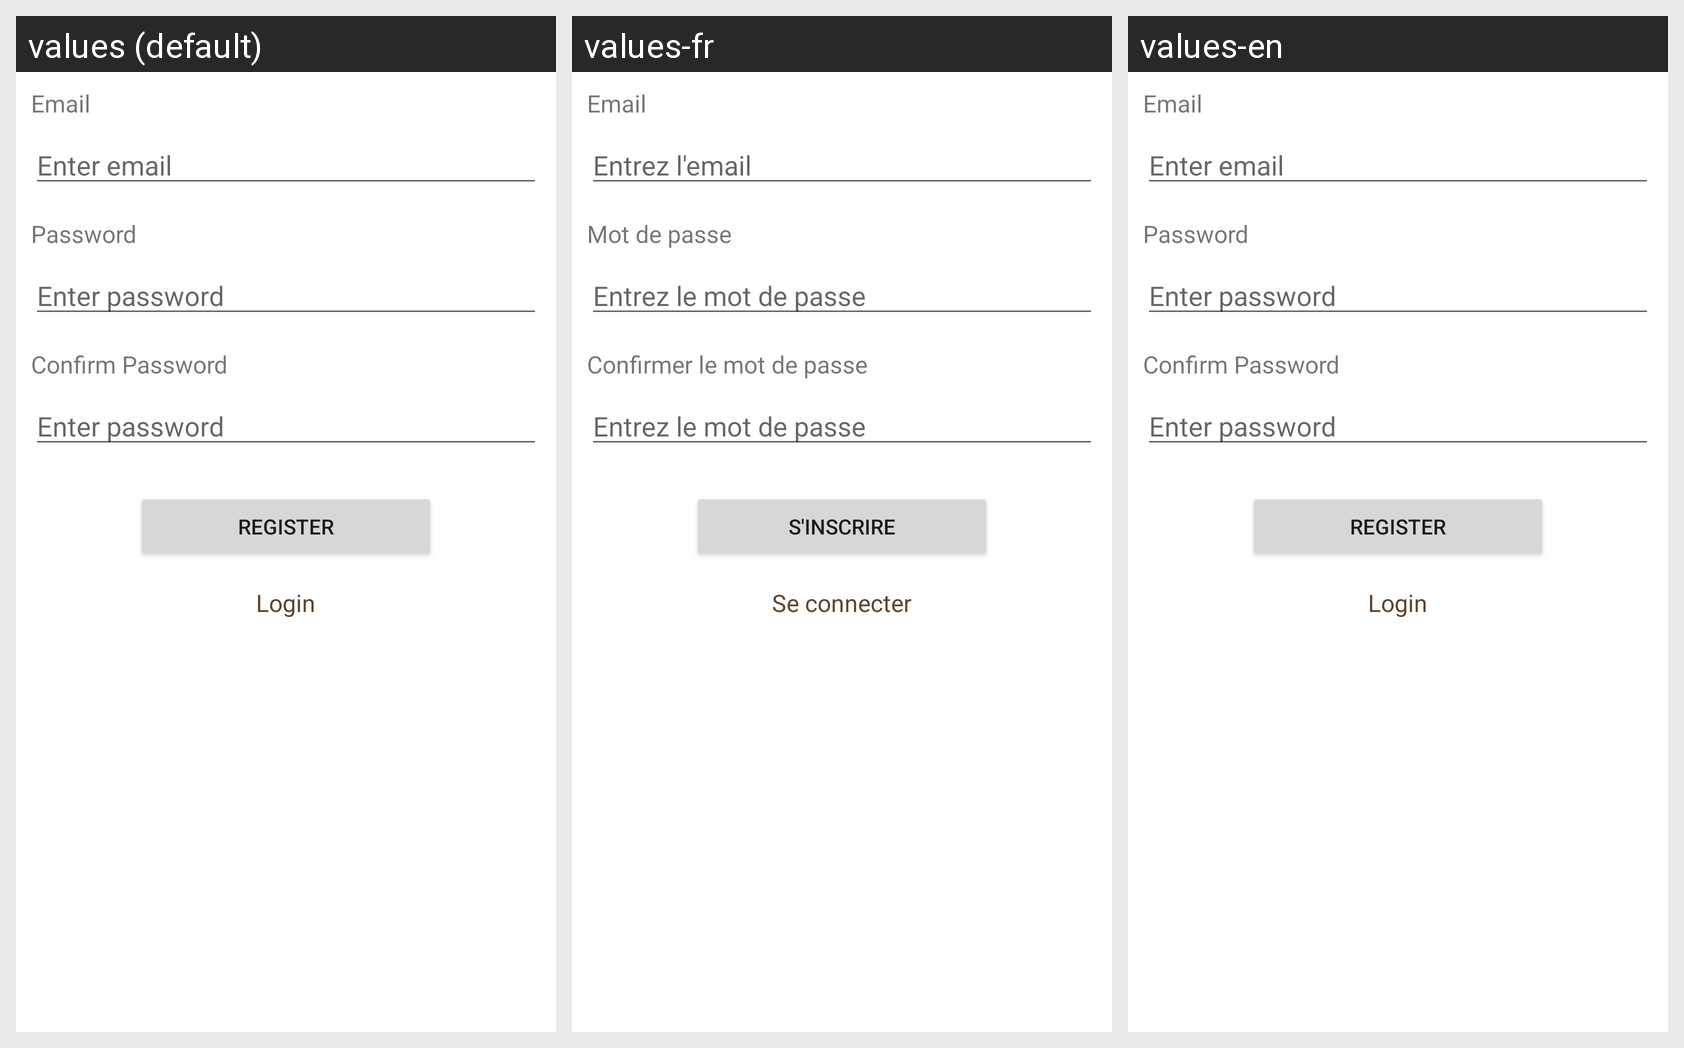

Locale-by-locale string values for the Android screen shown in this grid:
Android screen res/layout/activity_register.xml rendered under 3 locales, left to right: values (default), values-fr, values-en. Device: Nexus 5 (rendered at 1080×1920; each locale shown at half size, 540×960, under a caption strip naming it); theme Theme.NjanguiApp.
Strings drawn on this screen, with the default value and each locale's value (text and hints the layout hard-codes, and strings that could not be matched under every locale, appear in the picture but are not listed):

email_label
  values: Email
  values-fr: Email
  values-en: Email

enter_email
  values: Enter email
  values-fr: Entrez l'email
  values-en: Enter email

password_label
  values: Password
  values-fr: Mot de passe
  values-en: Password

password
  values: Enter password
  values-fr: Entrez le mot de passe
  values-en: Enter password

confirm_password_label
  values: Confirm Password
  values-fr: Confirmer le mot de passe
  values-en: Confirm Password

confirm_password
  values: Enter password
  values-fr: Entrez le mot de passe
  values-en: Enter password

register
  values: Register
  values-fr: S'inscrire
  values-en: Register

login
  values: Login
  values-fr: Se connecter
  values-en: Login
